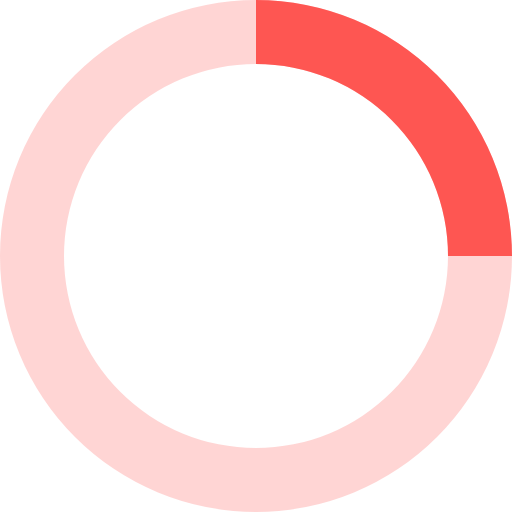
t = 0.00 s
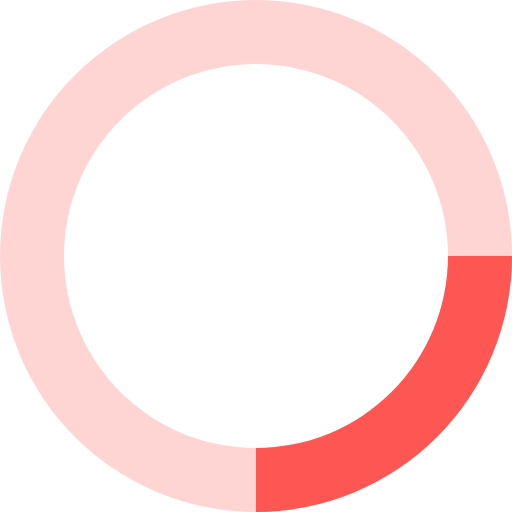
t = 0.20 s
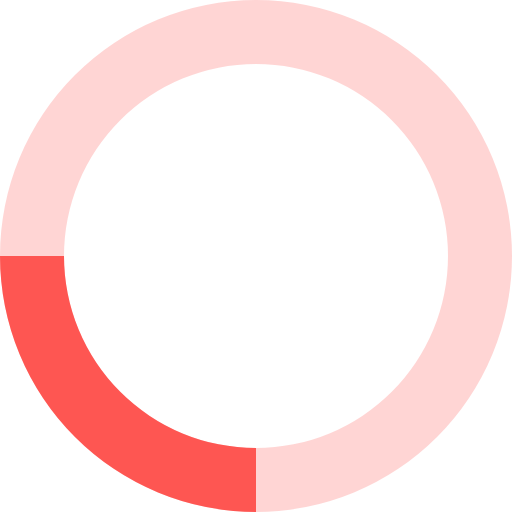
t = 0.40 s
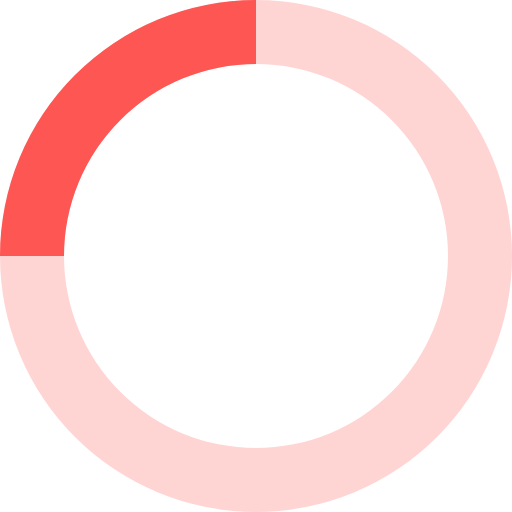
t = 0.60 s

The animated SVG that drew these frames (rendered in a browser with its animation timeline set to each time). Animation: 1 SMIL element (animateTransform=1); one cycle of 0.80 s, repeats indefinitely.

<svg xmlns='http://www.w3.org/2000/svg' viewBox='0 0 32 32' width='72' height='72' fill='#fe5652'>   <path opacity='.25' d='M16 0 A16 16 0 0 0 16 32 A16 16 0 0 0 16 0 M16 4 A12 12 0 0 1 16 28 A12 12 0 0 1 16 4'/>   <path d='M16 0 A16 16 0 0 1 32 16 L28 16 A12 12 0 0 0 16 4z'>     <animateTransform attributeName='transform' type='rotate' from='0 16 16' to='360 16 16' dur='0.8s' repeatCount='indefinite' />   </path> </svg>